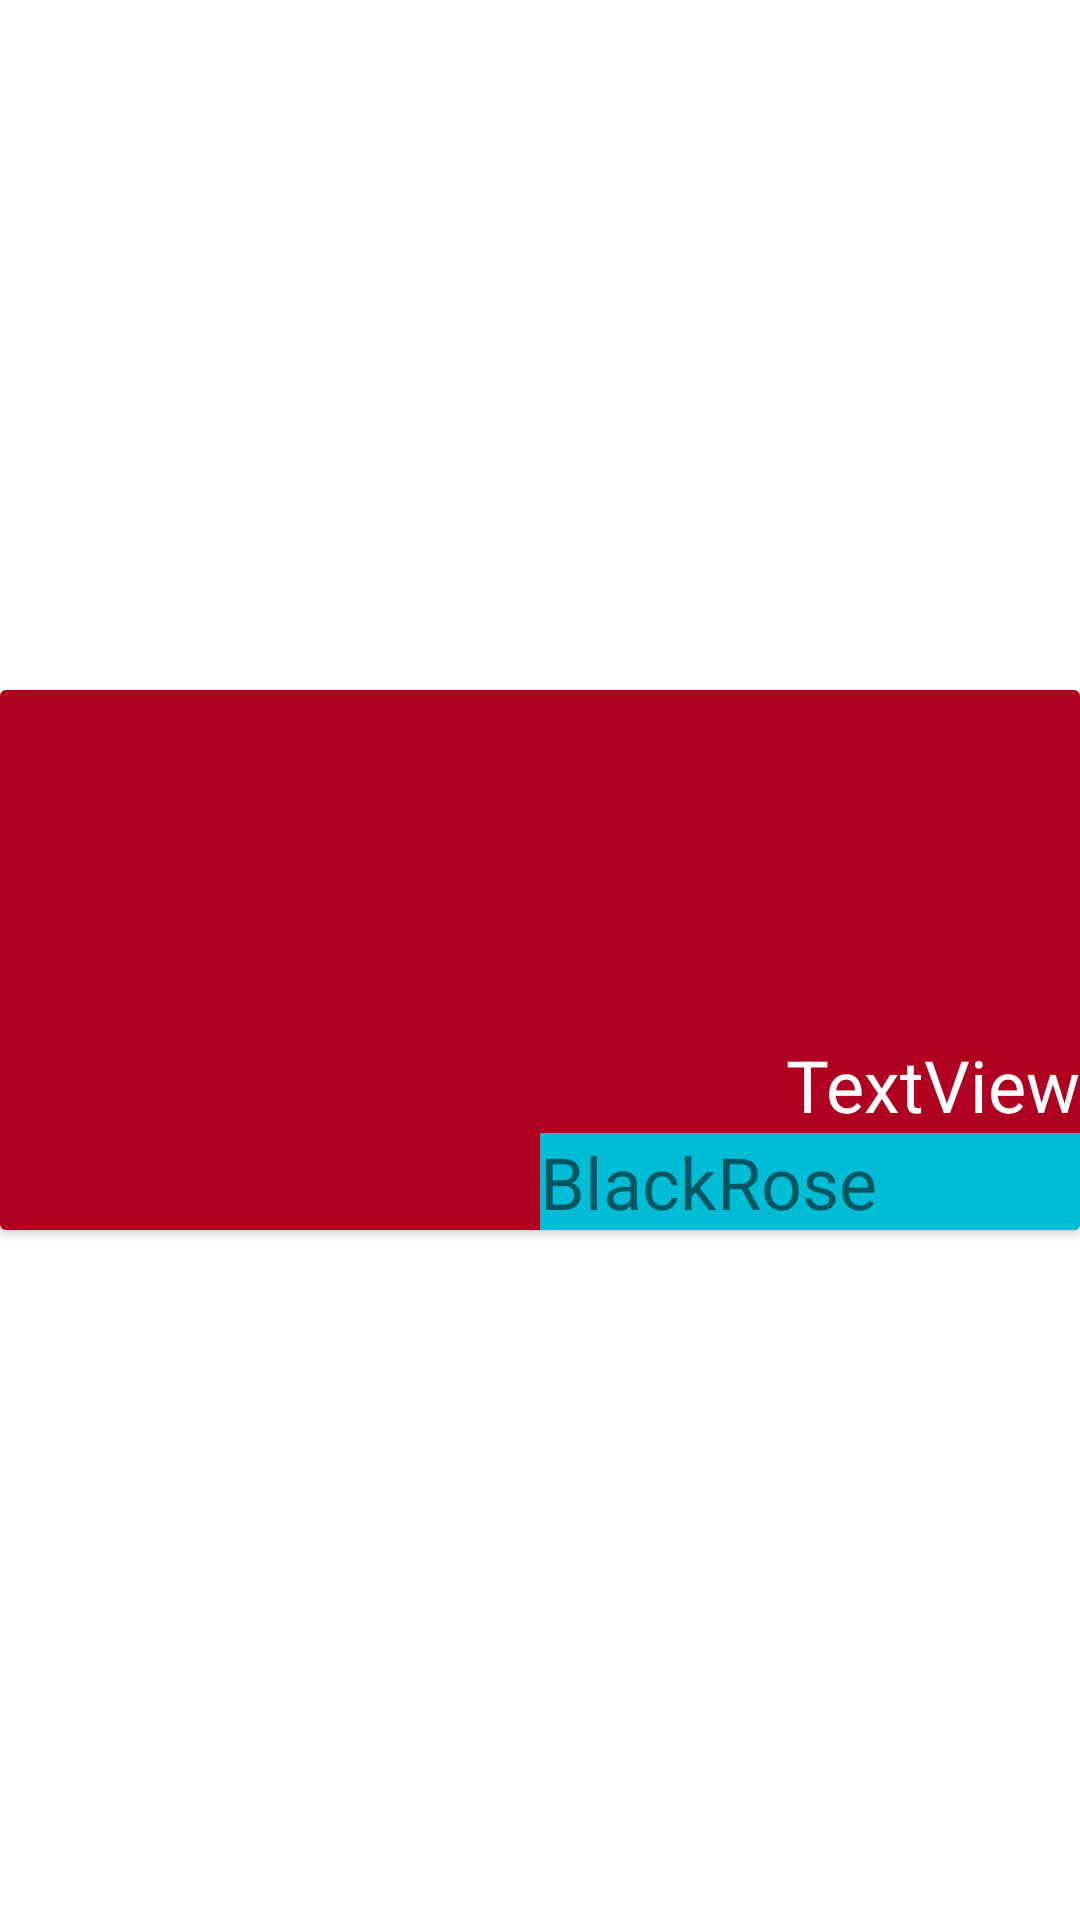

The Android layout XML behind this screen, and the referenced resources:
<!-- AndroidManifest.xml: application theme Theme.OfficialAssignmen2 -->
<!-- res/layout/activity_favorite_view.xml -->
<?xml version="1.0" encoding="utf-8"?>
<androidx.constraintlayout.widget.ConstraintLayout xmlns:android="http://schemas.android.com/apk/res/android"
    xmlns:app="http://schemas.android.com/apk/res-auto"
    xmlns:tools="http://schemas.android.com/tools"
    android:layout_width="match_parent"
    android:layout_height="wrap_content">

    <androidx.cardview.widget.CardView
        android:layout_width="match_parent"
        android:layout_height="wrap_content"
        app:layout_constraintBottom_toBottomOf="parent"
        app:layout_constraintEnd_toEndOf="parent"
        app:layout_constraintStart_toStartOf="parent"
        app:layout_constraintTop_toTopOf="parent">

        <androidx.constraintlayout.widget.ConstraintLayout
            android:layout_width="match_parent"
            android:layout_height="match_parent"
            android:background="@color/design_default_color_error">

            <ImageView
                android:id="@+id/image_flower_fav"
                android:layout_width="180dp"
                android:layout_height="180dp"
                android:scaleType="fitXY"
                app:layout_constraintBottom_toBottomOf="parent"
                app:layout_constraintStart_toStartOf="parent"
                app:layout_constraintTop_toTopOf="parent"
                tools:srcCompat="@tools:sample/avatars" />

            <TextView
                android:id="@+id/textView_flower_fav"
                android:layout_width="0dp"
                android:layout_height="wrap_content"
                android:background="#00BCD4"
                android:text="BlackRose"
                android:textSize="24sp"
                app:layout_constraintBottom_toBottomOf="parent"
                app:layout_constraintEnd_toEndOf="parent"
                app:layout_constraintHorizontal_bias="0.0"
                app:layout_constraintStart_toEndOf="@+id/image_flower_fav" />

            <TextView
                android:id="@+id/price_flower_fav"
                android:layout_width="wrap_content"
                android:layout_height="wrap_content"
                android:text="TextView"
                android:textColor="#FFFFFF"
                android:textSize="24sp"
                app:layout_constraintBottom_toTopOf="@+id/textView_flower_fav"
                app:layout_constraintEnd_toEndOf="parent"
                app:layout_constraintHorizontal_bias="1.0"
                app:layout_constraintStart_toEndOf="@+id/image_flower_fav" />

        </androidx.constraintlayout.widget.ConstraintLayout>
    </androidx.cardview.widget.CardView>
</androidx.constraintlayout.widget.ConstraintLayout>
<!-- resources referenced by this layout -->
<resources>
  <style name="Theme.OfficialAssignmen2" parent="Theme.MaterialComponents.DayNight.DarkActionBar">
          
          <item name="colorPrimary">@color/purple_500</item>
          <item name="colorPrimaryVariant">@color/purple_700</item>
          <item name="colorOnPrimary">@color/white</item>
          
          <item name="colorSecondary">@color/teal_200</item>
          <item name="colorSecondaryVariant">@color/teal_700</item>
          <item name="colorOnSecondary">@color/black</item>
          
          <item name="android:statusBarColor" tools:targetApi="l">?attr/colorPrimaryVariant</item>
          
      </style>
  <!-- not gathered from this repository: default colours our renderer supplied (Android Studio template values) -->
  <color name="purple_500">#FF6200EE</color>
  <color name="purple_700">#FF3700B3</color>
  <color name="teal_200">#FF03DAC5</color>
  <color name="teal_700">#FF018786</color>
  <color name="black">#FF000000</color>
  <color name="white">#FFFFFFFF</color>
</resources>
